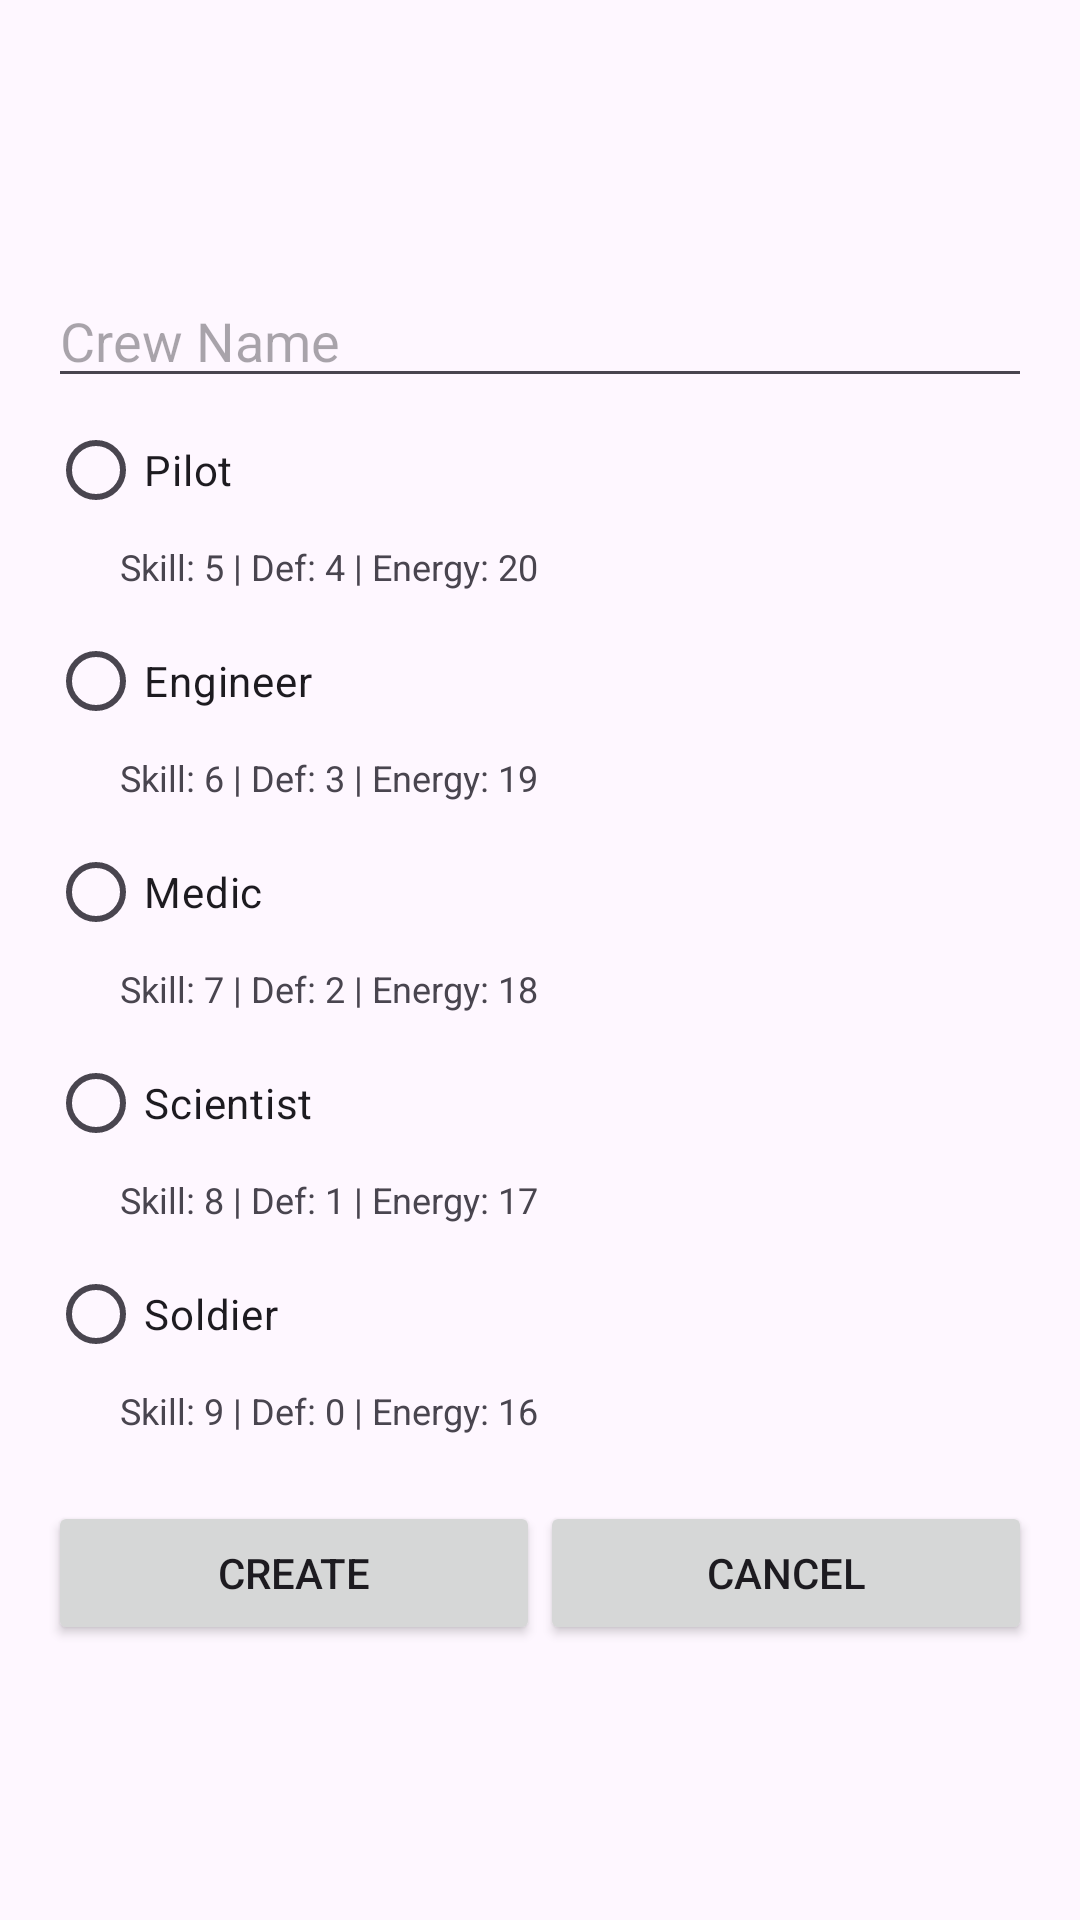

Android layout source for this screen:
<!-- AndroidManifest.xml: application theme Theme.Spacecolonygame -->
<!-- res/layout/activity_recruit.xml -->
<LinearLayout
    xmlns:android="http://schemas.android.com/apk/res/android"
    android:layout_width="match_parent"
    android:layout_height="match_parent"
    android:orientation="vertical"
    android:padding="16dp"
    android:gravity="center">

    <LinearLayout
        android:layout_width="match_parent"
        android:layout_height="wrap_content"
        android:orientation="vertical">

        <EditText
            android:id="@+id/etName"
            android:layout_width="match_parent"
            android:layout_height="wrap_content"
            android:hint="Crew Name"/>

        <RadioGroup
            android:id="@+id/radioGroup"
            android:layout_width="match_parent"
            android:layout_height="wrap_content"
            android:orientation="vertical">

            <RadioButton
                android:id="@+id/radioPilot"
                android:layout_width="wrap_content"
                android:layout_height="wrap_content"
                android:text="Pilot"/>
            <TextView
                android:layout_width="wrap_content"
                android:layout_height="wrap_content"
                android:text="Skill: 5 | Def: 4 | Energy: 20"
                android:textSize="12sp"
                android:layout_marginStart="24dp"
                android:layout_marginBottom="6dp"/>

            <RadioButton
                android:id="@+id/radioEngineer"
                android:layout_width="wrap_content"
                android:layout_height="wrap_content"
                android:text="Engineer"/>
            <TextView
                android:layout_width="wrap_content"
                android:layout_height="wrap_content"
                android:text="Skill: 6 | Def: 3 | Energy: 19"
                android:textSize="12sp"
                android:layout_marginStart="24dp"
                android:layout_marginBottom="6dp"/>

            <RadioButton
                android:id="@+id/radioMedic"
                android:layout_width="wrap_content"
                android:layout_height="wrap_content"
                android:text="Medic"/>
            <TextView
                android:layout_width="wrap_content"
                android:layout_height="wrap_content"
                android:text="Skill: 7 | Def: 2 | Energy: 18"
                android:textSize="12sp"
                android:layout_marginStart="24dp"
                android:layout_marginBottom="6dp"/>

            <RadioButton
                android:id="@+id/radioScientist"
                android:layout_width="wrap_content"
                android:layout_height="wrap_content"
                android:text="Scientist"/>
            <TextView
                android:layout_width="wrap_content"
                android:layout_height="wrap_content"
                android:text="Skill: 8 | Def: 1 | Energy: 17"
                android:textSize="12sp"
                android:layout_marginStart="24dp"
                android:layout_marginBottom="6dp"/>

            <RadioButton
                android:id="@+id/radioSoldier"
                android:layout_width="wrap_content"
                android:layout_height="wrap_content"
                android:text="Soldier"/>
            <TextView
                android:layout_width="wrap_content"
                android:layout_height="wrap_content"
                android:text="Skill: 9 | Def: 0 | Energy: 16"
                android:textSize="12sp"
                android:layout_marginStart="24dp"
                android:layout_marginBottom="6dp"/>

        </RadioGroup>

        <LinearLayout
            android:layout_width="match_parent"
            android:layout_height="wrap_content"
            android:orientation="horizontal"
            android:layout_marginTop="16dp">

            <Button
                android:id="@+id/btnCreate"
                android:layout_width="0dp"
                android:layout_height="wrap_content"
                android:layout_weight="1"
                android:text="Create"/>

            <Button
                android:id="@+id/btnCancel"
                android:layout_width="0dp"
                android:layout_height="wrap_content"
                android:layout_weight="1"
                android:text="Cancel"/>
        </LinearLayout>

    </LinearLayout>

</LinearLayout>
<!-- resources referenced by this layout -->
<resources>
  <style name="Theme.Spacecolonygame" parent="Base.Theme.Spacecolonygame" />
  <style name="Base.Theme.Spacecolonygame" parent="Theme.Material3.DayNight.NoActionBar">
          
          
      </style>
</resources>
